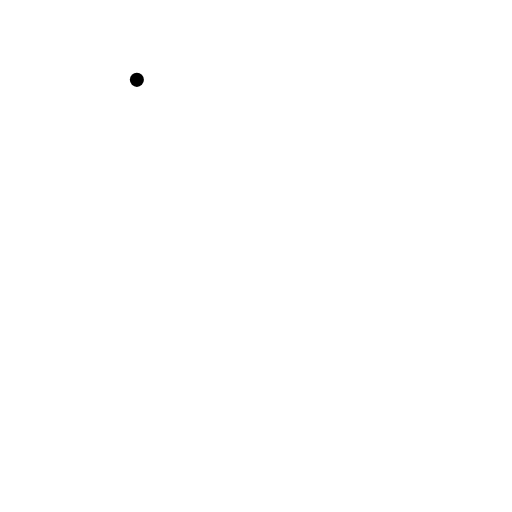
t = 0.00 s
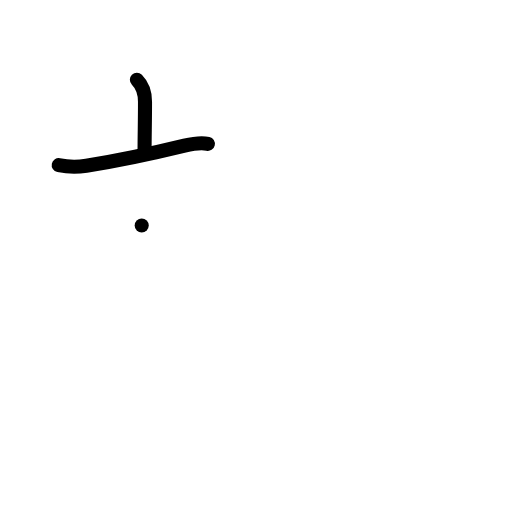
t = 2.00 s
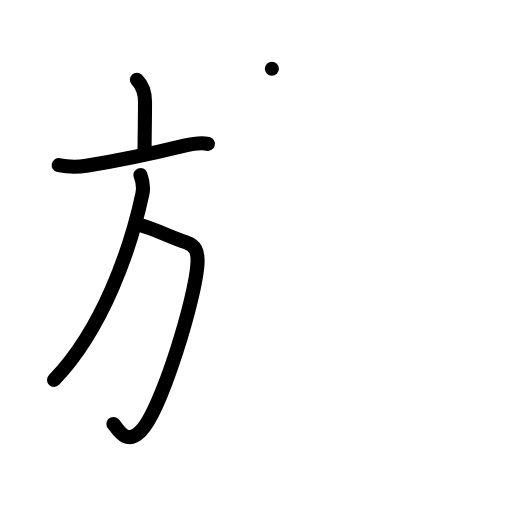
t = 4.00 s
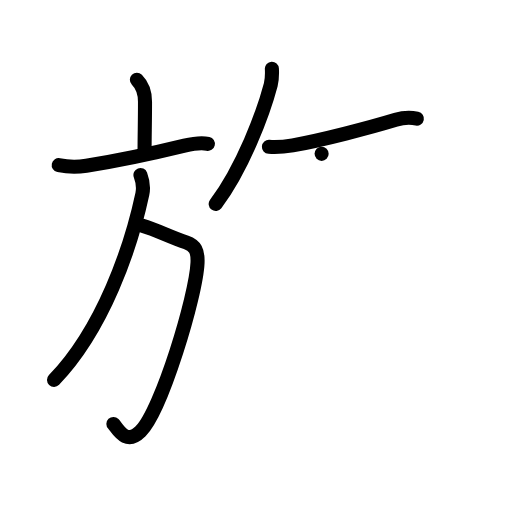
t = 6.00 s
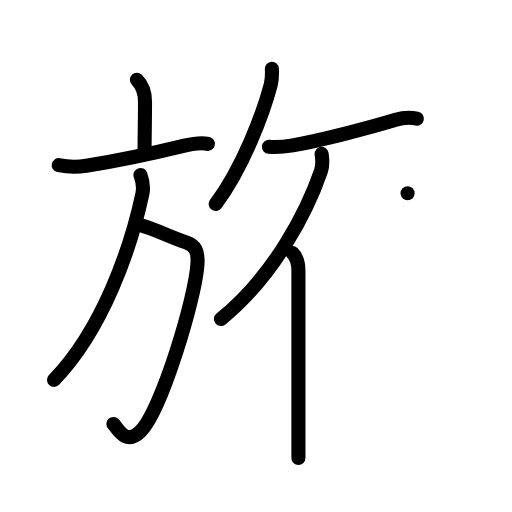
t = 8.00 s
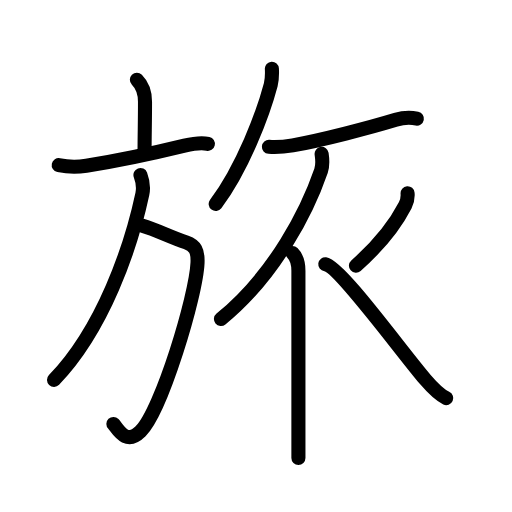
t = 10.00 s

The animated SVG that drew these frames (rendered in a browser with its animation timeline set to each time). Animation: 34 SMIL elements (animate=34); one cycle of 10.00 s.

<?xml version="1.0" encoding="UTF-8"?>
<!--
AniKanjiVG is licensed by CC-BY-SA Paul C. Sommerhoff (https://bitbucket.org/sommerhoff/anikanjivg).
AniKanjiVG uses KanjiVG which is licensed by CC-BY-SA Ulrich Apel (http://kanjivg.tagaini.net).
See also http://creativecommons.org/licenses/by-sa/3.0/
-->
<svg xmlns:kvg='http://kanjivg.tagaini.net' xmlns='http://www.w3.org/2000/svg' width='109' height='109' viewBox='0 0 109 109' style='fill:none;stroke:#000000;stroke-width:3;stroke-linecap:round;stroke-linejoin:round;' id="kvg:kanji_065c5"><g id="kvg:065c5" kvg:element="旅"><g id="kvg:065c5-g1" kvg:element="方" kvg:position="left" kvg:radical="general"><g id="kvg:065c5-g2" kvg:element="亠" kvg:position="top"><path id="kvg:065c5-s1" kvg:type="㇑a" d="M29.14,17c1.12,1.12,1.73,2.62,1.73,4.66c0,4.45-0.09,7.09-0.09,10.4"><animate attributeName="d" begin="0.0s" dur="0.5s" from="M29.14,17C29.14,17,29.14,17,29.14,17" to="M29.14,17c1.12,1.12,1.73,2.62,1.73,4.66" />
<animate attributeName="d" begin="0.5s" dur="0.5s" from="M29.14,17c1.12,1.12,1.73,2.62,1.73,4.66c0,0,0,0,0,0,0" to="M29.14,17c1.12,1.12,1.73,2.62,1.73,4.66c0,4.45-0.09,7.09-0.09,10.4" />
</path>
<path id="kvg:065c5-s2" kvg:type="㇐" d="M12.5,35.16c2.25,0.46,3.9,0.43,5.88,0.13c6.87-1.06,16.29-3.15,20.89-4.27c1.46-0.36,3.46-0.75,4.98-0.4"><animate attributeName="d" begin="1.0s" dur="0.3333333333333333s" from="M12.5,35.16C12.5,35.16,12.5,35.16,12.5,35.16" to="M12.5,35.16c2.25,0.46,3.9,0.43,5.88,0.13" />
<animate attributeName="d" begin="1.3333333333333333s" dur="0.3333333333333333s" from="M12.5,35.16c2.25,0.46,3.9,0.43,5.88,0.13c0,0,0,0,0,0,0" to="M12.5,35.16c2.25,0.46,3.9,0.43,5.88,0.13c6.87-1.06,16.29-3.15,20.89-4.27" />
<animate attributeName="d" begin="1.6666666666666665s" dur="0.3333333333333333s" from="M12.5,35.16c2.25,0.46,3.9,0.43,5.88,0.13c6.87-1.06,16.29-3.15,20.89-4.27c0,0,0,0,0,0,0" to="M12.5,35.16c2.25,0.46,3.9,0.43,5.88,0.13c6.87-1.06,16.29-3.15,20.89-4.27c1.46-0.36,3.46-0.75,4.98-0.4" />
<animate attributeName="d" begin="0s" dur="1.0s" from="M-100,-100" to="M-100,-100" />
</path>
</g>
<g id="kvg:065c5-g3" kvg:position="bottom"><path id="kvg:065c5-s3" kvg:type="㇆a" d="M30.17,48c3.33,1,5.58,2.25,9.46,3.61c1.91,0.67,2.53,1.71,2.42,4.36c-0.29,7-7.67,31.41-12.12,35.85c-3.18,3.18-4.99-0.74-5.79-1.57"><animate attributeName="d" begin="2.0s" dur="0.25s" from="M30.17,48C30.17,48,30.17,48,30.17,48" to="M30.17,48c3.33,1,5.58,2.25,9.46,3.61" />
<animate attributeName="d" begin="2.25s" dur="0.25s" from="M30.17,48c3.33,1,5.58,2.25,9.46,3.61c0,0,0,0,0,0,0" to="M30.17,48c3.33,1,5.58,2.25,9.46,3.61c1.91,0.67,2.53,1.71,2.42,4.36" />
<animate attributeName="d" begin="2.5s" dur="0.25s" from="M30.17,48c3.33,1,5.58,2.25,9.46,3.61c1.91,0.67,2.53,1.71,2.42,4.36c0,0,0,0,0,0,0" to="M30.17,48c3.33,1,5.58,2.25,9.46,3.61c1.91,0.67,2.53,1.71,2.42,4.36c-0.29,7-7.67,31.41-12.12,35.85" />
<animate attributeName="d" begin="2.75s" dur="0.25s" from="M30.17,48c3.33,1,5.58,2.25,9.46,3.61c1.91,0.67,2.53,1.71,2.42,4.36c-0.29,7-7.67,31.41-12.12,35.85c0,0,0,0,0,0,0" to="M30.17,48c3.33,1,5.58,2.25,9.46,3.61c1.91,0.67,2.53,1.71,2.42,4.36c-0.29,7-7.67,31.41-12.12,35.85c-3.18,3.18-4.99-0.74-5.79-1.57" />
<animate attributeName="d" begin="0s" dur="2.0s" from="M-100,-100" to="M-100,-100" />
</path>
<path id="kvg:065c5-s4" kvg:type="㇒" d="M29.9,37.25c0.47,1.25,0.71,2.64,0.4,4.08C27.88,52.62,22,70,11.5,80.88"><animate attributeName="d" begin="3.0s" dur="0.5s" from="M29.9,37.25C29.9,37.25,29.9,37.25,29.9,37.25" to="M29.9,37.25c0.47,1.25,0.71,2.64,0.4,4.08" />
<animate attributeName="d" begin="3.5s" dur="0.5s" from="M29.9,37.25c0.47,1.25,0.71,2.64,0.4,4.08c0,0,0,0,0,0,0" to="M29.9,37.25c0.47,1.25,0.71,2.64,0.4,4.08C27.88,52.62,22,70,11.5,80.88" />
<animate attributeName="d" begin="0s" dur="3.0s" from="M-100,-100" to="M-100,-100" />
</path>
</g>
</g>
<g id="kvg:065c5-g4" kvg:position="right"><path id="kvg:065c5-s5" kvg:type="㇒" d="M57.88,14.62c0.06,1.18,0.06,2.26-0.24,3.41c-1.6,6.1-5.94,17.66-11.72,25.39"><animate attributeName="d" begin="4.0s" dur="0.5s" from="M57.88,14.62C57.88,14.62,57.88,14.62,57.88,14.62" to="M57.88,14.62c0.06,1.18,0.06,2.26-0.24,3.41" />
<animate attributeName="d" begin="4.5s" dur="0.5s" from="M57.88,14.62c0.06,1.18,0.06,2.26-0.24,3.41c0,0,0,0,0,0,0" to="M57.88,14.62c0.06,1.18,0.06,2.26-0.24,3.41c-1.6,6.1-5.94,17.66-11.72,25.39" />
<animate attributeName="d" begin="0s" dur="4.0s" from="M-100,-100" to="M-100,-100" />
</path>
<path id="kvg:065c5-s6" kvg:type="㇐" d="M57.25,31.25c1.62,0.12,3.13,0.02,5.07-0.31c6.06-1.06,16.56-3.81,21.93-5.44c1.2-0.36,3.25-0.5,4.5-0.25"><animate attributeName="d" begin="5.0s" dur="0.3333333333333333s" from="M57.25,31.25C57.25,31.25,57.25,31.25,57.25,31.25" to="M57.25,31.25c1.62,0.12,3.13,0.02,5.07-0.31" />
<animate attributeName="d" begin="5.333333333333333s" dur="0.3333333333333333s" from="M57.25,31.25c1.62,0.12,3.13,0.02,5.07-0.31c0,0,0,0,0,0,0" to="M57.25,31.25c1.62,0.12,3.13,0.02,5.07-0.31c6.06-1.06,16.56-3.81,21.93-5.44" />
<animate attributeName="d" begin="5.666666666666667s" dur="0.3333333333333333s" from="M57.25,31.25c1.62,0.12,3.13,0.02,5.07-0.31c6.06-1.06,16.56-3.81,21.93-5.44c0,0,0,0,0,0,0" to="M57.25,31.25c1.62,0.12,3.13,0.02,5.07-0.31c6.06-1.06,16.56-3.81,21.93-5.44c1.2-0.36,3.25-0.5,4.5-0.25" />
<animate attributeName="d" begin="0s" dur="5.0s" from="M-100,-100" to="M-100,-100" />
</path>
<g id="kvg:065c5-g5" kvg:element="亻" kvg:variant="true" kvg:original="人"><path id="kvg:065c5-s7" kvg:type="㇒" d="M68.47,32.75c0.15,1,0.28,2.4-0.12,3.58c-2.85,8.3-9.73,22.17-21.31,31.59"><animate attributeName="d" begin="6.0s" dur="0.5s" from="M68.47,32.75C68.47,32.75,68.47,32.75,68.47,32.75" to="M68.47,32.75c0.15,1,0.28,2.4-0.12,3.58" />
<animate attributeName="d" begin="6.5s" dur="0.5s" from="M68.47,32.75c0.15,1,0.28,2.4-0.12,3.58c0,0,0,0,0,0,0" to="M68.47,32.75c0.15,1,0.28,2.4-0.12,3.58c-2.85,8.3-9.73,22.17-21.31,31.59" />
<animate attributeName="d" begin="0s" dur="6.0s" from="M-100,-100" to="M-100,-100" />
</path>
<path id="kvg:065c5-s8" kvg:type="㇑" d="M62.27,53.87c0.81,0.81,1.26,2.13,1.26,3.77c0,10.68,0,24.25,0,32.74c0,3.3,0,5.83,0,7.12"><animate attributeName="d" begin="7.0s" dur="0.3333333333333333s" from="M62.27,53.87C62.27,53.87,62.27,53.87,62.27,53.87" to="M62.27,53.87c0.81,0.81,1.26,2.13,1.26,3.77" />
<animate attributeName="d" begin="7.333333333333333s" dur="0.3333333333333333s" from="M62.27,53.87c0.81,0.81,1.26,2.13,1.26,3.77c0,0,0,0,0,0,0" to="M62.27,53.87c0.81,0.81,1.26,2.13,1.26,3.77c0,10.68,0,24.25,0,32.74" />
<animate attributeName="d" begin="7.666666666666667s" dur="0.3333333333333333s" from="M62.27,53.87c0.81,0.81,1.26,2.13,1.26,3.77c0,10.68,0,24.25,0,32.74c0,0,0,0,0,0,0" to="M62.27,53.87c0.81,0.81,1.26,2.13,1.26,3.77c0,10.68,0,24.25,0,32.74c0,3.3,0,5.83,0,7.12" />
<animate attributeName="d" begin="0s" dur="7.0s" from="M-100,-100" to="M-100,-100" />
</path>
</g>
<path id="kvg:065c5-s9" kvg:type="㇒" d="M86.77,41.14c0.07,0.85-0.09,1.75-0.5,2.55c-2.15,4.18-5,8.01-10.49,12.87"><animate attributeName="d" begin="8.0s" dur="0.5s" from="M86.77,41.14C86.77,41.14,86.77,41.14,86.77,41.14" to="M86.77,41.14c0.07,0.85-0.09,1.75-0.5,2.55" />
<animate attributeName="d" begin="8.5s" dur="0.5s" from="M86.77,41.14c0.07,0.85-0.09,1.75-0.5,2.55c0,0,0,0,0,0,0" to="M86.77,41.14c0.07,0.85-0.09,1.75-0.5,2.55c-2.15,4.18-5,8.01-10.49,12.87" />
<animate attributeName="d" begin="0s" dur="8.0s" from="M-100,-100" to="M-100,-100" />
</path>
<path id="kvg:065c5-s10" kvg:type="㇏" d="M69.25,56.25c3,0.38,16.22,18.61,21.3,24.55c1.39,1.62,2.84,3.21,4.45,3.95"><animate attributeName="d" begin="9.0s" dur="0.5s" from="M69.25,56.25C69.25,56.25,69.25,56.25,69.25,56.25" to="M69.25,56.25c3,0.38,16.22,18.61,21.3,24.55" />
<animate attributeName="d" begin="9.5s" dur="0.5s" from="M69.25,56.25c3,0.38,16.22,18.61,21.3,24.55c0,0,0,0,0,0,0" to="M69.25,56.25c3,0.38,16.22,18.61,21.3,24.55c1.39,1.62,2.84,3.21,4.45,3.95" />
<animate attributeName="d" begin="0s" dur="9.0s" from="M-100,-100" to="M-100,-100" />
</path>
</g>
</g>
</svg>
